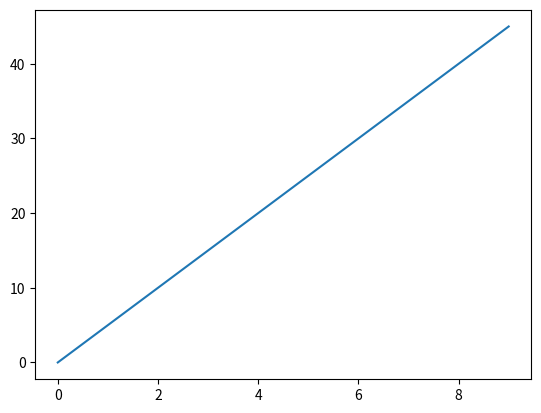

Write Python code to recreate this figure.
import matplotlib.pyplot as plt
import numpy as np

x = np.arange(10)
y = x * 5
x, y
plt.plot(x,y)
plt.show()